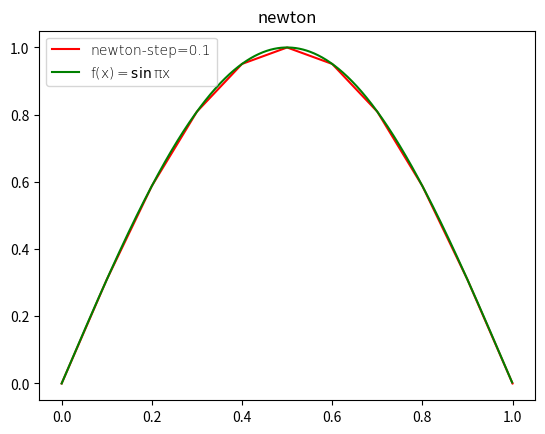

Source code (Python):
# 数值分析方法与应用》
# 第 214 页 插值与逼近 第5题


import numpy as np
import math
import matplotlib.pylab as plt


# 定义f(x)
def inter_func(x):
    return np.sin(x * math.pi)


# 计算均差
def computeDiffQuot(func,x_list):
    n = len(x_list)
    if n==1:
        return func(x_list[0])
    return (computeDiffQuot(func,x_list[1:n]) - computeDiffQuot(func,x_list[0:n-1])) / (x_list[n-1] - x_list[0])


# 插值函数为func,插值节点为x_list=[x0,x1,...,xn]的newton插值多项式
def newton(func,x_list,x):
    n = len(x_list)
    nt = 0
    for i in range(1,n):
        temp = 1
        for j in range(0,i-1):
            temp *= x - x_list[j]
        nt += temp * computeDiffQuot(func,x_list[0:i])
    nt += func(x_list[0])
    return nt


x = np.arange(0,1.1,0.1)
y = newton(inter_func,x,x)
x0 = np.arange(0,1,0.001)
z = inter_func(x0)


fig = plt.figure()

font={
        'family':'Times New Roman',
        'weight':'light'
    }


plt.plot(x,y,"red")
plt.plot(x0,z,"green")
plt.title("newton")
plt.legend(['newton-step=0.1','$\mathdefault{f(x) \equal \\sin{\pi x}}$'],loc='upper left',prop=font)# $\mathdefault{f(x) \equal \sin{\pi x}$
plt.show()